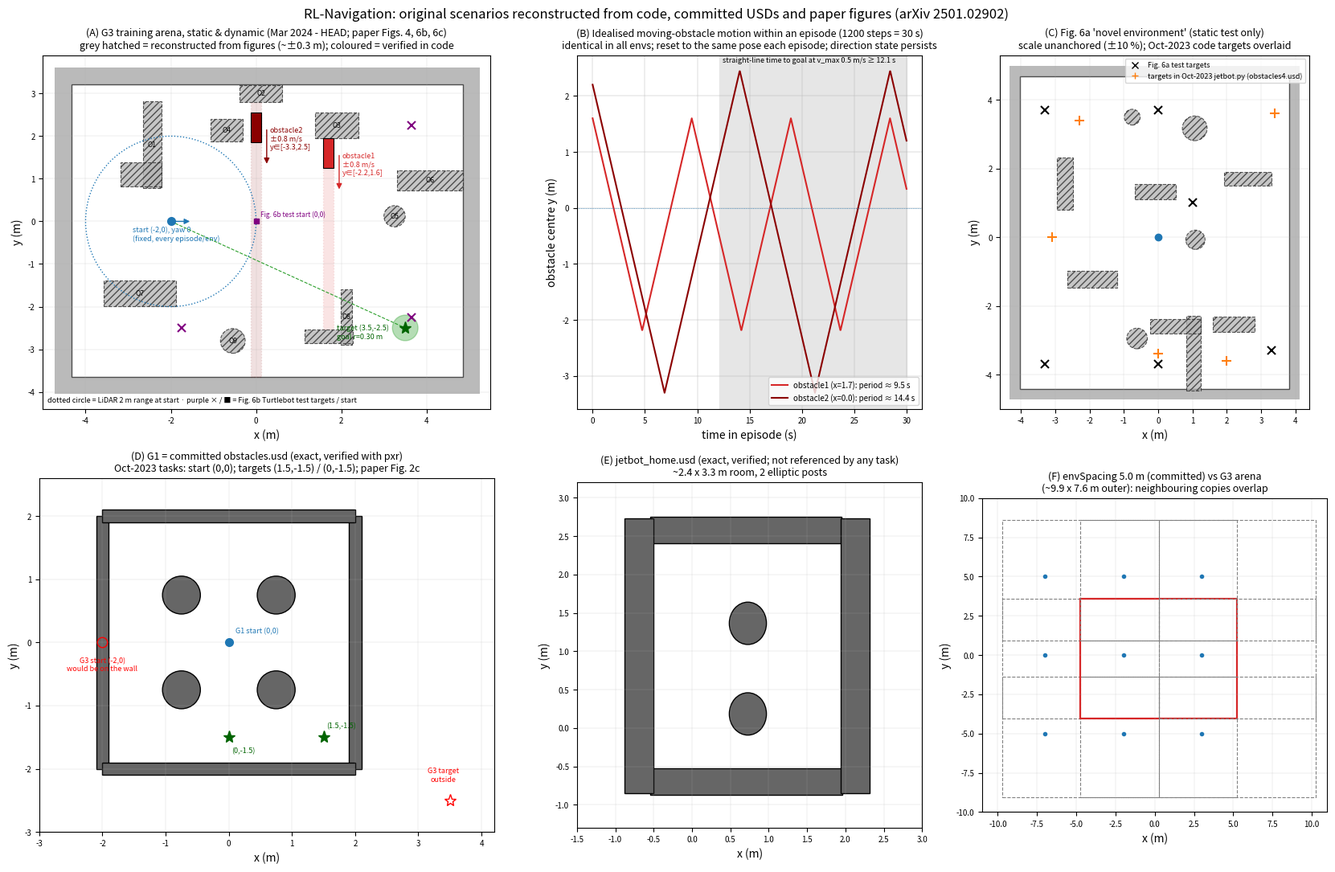

Source code (Python):
"""Top-down reconstruction of the RL-Navigation training/evaluation scenarios (analysis only).

Inputs are hard-coded values whose provenance is given per item:
  [V-code]  read from RL-Navigation source (HEAD 01fc8f8 or the named commit)
  [V-usd]   read from a committed USD file with Kit/pxr (usd_bounds.py)
  [R-fig]   reconstructed from paper figures (segment_render.py / segment_fig6.py), approximate
  [U-fig]   read from a paper figure whose image registration has no anchor in the code (scale +-10 %)

Calibration of the Fig. 6b background render (img-019, 912x700 px) into world metres:
  x = -4.77 + 0.01103 px ,  y = 3.646 - 0.01099 py
  derived from (i) Fig. 6c, where three code-known x positions (moving-obstacle lanes x=1.7, x=0.0 and the
  target x=3.5) fix x_true = 0.90 x_plot + 0.13 (residual < 0.03 m), (ii) the target y and grid squareness for y,
  (iii) the 6b<->6c registration of eight common obstacles. Independent check: the derived pixel scale is
  isotropic (0.01103 vs 0.01099 m/px), and the moving obstacle 1 start (1.7, 1.6) lies exactly where its lane
  meets the bottom face of the reconstructed box O3 (y = 1.95 - 0.35 = 1.60).
  Estimated uncertainty of reconstructed static geometry: about +-0.3 m in position, +-0.1 m in size.

Usage:  python -I scenario_reconstruction.py <out_dir>
"""
import json
import sys

import matplotlib

matplotlib.use("Agg")
import matplotlib.pyplot as plt
import numpy as np
from matplotlib.patches import Circle, FancyArrowPatch, Rectangle

OUT = sys.argv[1] if len(sys.argv) > 1 else "."


def px19(x0, x1, y0, y1):
    """Fig 6b render pixel box -> world box (xmin, xmax, ymin, ymax)."""
    fx = lambda p: -4.77 + 0.01103 * p
    fy = lambda p: 3.646 - 0.01099 * p
    return (round(fx(x0), 2), round(fx(x1), 2), round(fy(y1), 2), round(fy(y0), 2))


def px17(x0, x1, y0, y1):
    """Fig 6a render pixel box -> plot-axis box (unanchored registration)."""
    fx = lambda p: -4.27 + 0.01005 * p
    fy = lambda p: 5.06 - 0.01097 * p
    return (round(fx(x0), 2), round(fx(x1), 2), round(fy(y1), 2), round(fy(y0), 2))


def box_to_circle(b):
    return ((b[0] + b[1]) / 2, (b[2] + b[3]) / 2, round(((b[1] - b[0]) + (b[3] - b[2])) / 4, 2))


# ---------------- G3: Mar-2024..HEAD training arena (obstacles_dynamic.usd, missing) ----------------
G3 = {
    "name": "G3 training arena (jetbot.py / jetbot_dynamic.py, obstacles_dynamic.usd - missing)",
    "walls_inner": {"x": [-4.33, 4.85], "y": [-3.65, 3.21], "thickness": 0.4, "src": "R-fig"},
    "static_boxes": {  # [R-fig] from img-019 segmentation
        "O1_L_bar": px19(191, 231, 75, 261),
        "O1_L_foot": px19(144, 231, 205, 258),
        "O2_box_top_wall": px19(398, 489, 41, 77),
        "O3_box_top_right": px19(558, 651, 100, 154),
        "O4_box_top": px19(336, 404, 113, 161),
        "O6_bar_right_wall": px19(732, 872, 223, 265),
        "O7_bar_left": px19(108, 262, 457, 513),
        "O8_L_bar": px19(612, 636, 476, 595),
        "O8_L_foot": px19(536, 639, 563, 592),
    },
    "static_cylinders": {
        "O5_cyl_right": box_to_circle(px19(707, 747, 295, 346)),
        "O9_cyl_bottom": box_to_circle(px19(357, 409, 559, 615)),
    },
    "start": {"pos": [-2.0, 0.0], "yaw_deg": 0.0, "src": "V-code"},
    "target": {"pos": [3.5, -2.5], "goal_radius": 0.30, "src": "V-code"},
    "moving": [  # [V-code] jetbot_dynamic.py: DynamicCuboid scale (0.25,0.7,0.2), USD velocity -/+0.8 m/s along y
        {"name": "obstacle1", "x": 1.7, "y0": 1.6, "size": [0.25, 0.7, 0.2], "speed": 0.8, "first_dir": -1},
        {"name": "obstacle2", "x": 0.0, "y0": 2.2, "size": [0.25, 0.7, 0.2], "speed": 0.8, "first_dir": -1},
    ],
    "lidar_range": 2.0,
}

# ---------------- Fig 6a "novel environment" (test only; possibly obstacles4.usd) ----------------
F6A = {
    "name": "Fig. 6a test arena (unanchored scale; consistent with Oct-2023 obstacles4.usd targets)",
    "walls_inner": {"x": [-4.02, 3.82], "y": [-4.43, 4.68], "src": "U-fig"},
    "static_boxes": {
        "bar_left_vertical": px17(131, 179, 249, 389),
        "bar_right": px17(617, 753, 288, 324),
        "box_centre": px17(358, 476, 321, 360),
        "bar_lower_left": px17(162, 306, 551, 595),
        "L_bar": px17(505, 547, 671, 869),
        "L_foot": px17(402, 547, 679, 717),
        "box_bottom_right": px17(584, 703, 672, 714),
    },
    "static_cylinders": {
        "cyl_top_left": box_to_circle(px17(328, 371, 121, 164)),
        "cyl_top_right": box_to_circle(px17(497, 565, 138, 207)),
        "cyl_centre_right": box_to_circle(px17(508, 557, 439, 497)),
        "cyl_bottom": box_to_circle(px17(336, 391, 701, 759)),
    },
    "start": {"pos": [0.0, 0.0], "src": "trajectory data in Fig. 6a"},
    "test_targets_fig6a": [[-3.3, 3.7], [0.0, 3.7], [1.0, 1.0], [-3.3, -3.7], [0.0, -3.7], [3.3, -3.3]],
    "targets_oct2023_code": [[-3.1, 0.0], [3.4, 3.6], [2.0, -3.6], [0.0, -3.4], [-2.3, 3.4]],
}

# ---------------- G1: Oct-2023 arena = committed obstacles.usd (exact) ----------------
G1 = {
    "name": "G1 obstacles.usd (committed; used by Oct-2023 jet_backup.py / first jetbot.py)",
    "walls": [(1.9, 2.1, -2.0, 2.0), (-2.1, -1.9, -2.0, 2.0), (-2.0, 2.0, -2.1, -1.9), (-2.0, 2.0, 1.9, 2.1)],
    "cylinders": [(0.75, 0.75, 0.3), (0.75, -0.75, 0.3), (-0.75, 0.75, 0.3), (-0.75, -0.75, 0.3)],
    "start": [0.0, 0.0],
    "targets": [[1.5, -1.5], [0.0, -1.5]],
}
HOME = {
    "name": "jetbot_home.usd (committed, unused by any task)",
    "boxes": [(-0.541, 1.959, -0.875, -0.525), (-0.55, 1.95, 2.407, 2.757), (1.94, 2.313, -0.851, 2.732),
              (-0.875, -0.502, -0.851, 2.732)],
    "ellipses": [(0.728, 0.183, 0.242, 0.276), (0.728, 1.364, 0.242, 0.276)],
}


def lane_limits(arena, x, half_w=0.125, half_l=0.35):
    """Where a lane at x (box half-width half_w) is blocked above/below its start: bounce limits for the centre."""
    blocks = [b for b in arena["static_boxes"].values() if b[0] < x + half_w and b[1] > x - half_w]
    for cx, cy, r in arena["static_cylinders"].values():
        if abs(cx - x) < r + half_w:
            blocks.append((cx - r, cx + r, cy - r, cy + r))
    return blocks


def bounce_range(arena, mv):
    x, y0 = mv["x"], mv["y0"]
    hl = mv["size"][1] / 2
    blocks = lane_limits(arena, x)
    lo, hi = arena["walls_inner"]["y"]
    for b in blocks:
        if b[3] <= y0:
            lo = max(lo, b[3])
        elif b[2] >= y0:
            hi = min(hi, b[2])
    return round(lo + hl, 2), round(hi - hl, 2)


def tri_wave(y0, lo, hi, v, first_dir, t):
    """Idealised position of a box bouncing between lo and hi at speed v (ignores pushes by the robot)."""
    L = hi - lo
    s0 = (y0 - lo) if first_dir > 0 else (2 * L - (y0 - lo))
    s = (s0 + v * t) % (2 * L)
    return lo + np.where(s <= L, s, 2 * L - s)


def draw_arena(ax, A, approx=True, title=""):
    xi, yi = A["walls_inner"]["x"], A["walls_inner"]["y"]
    th = A["walls_inner"].get("thickness", 0.3)
    ax.add_patch(Rectangle((xi[0] - th, yi[0] - th), xi[1] - xi[0] + 2 * th, yi[1] - yi[0] + 2 * th,
                           fc="0.55", ec="none", alpha=0.6, zorder=0))
    ax.add_patch(Rectangle((xi[0], yi[0]), xi[1] - xi[0], yi[1] - yi[0], fc="white", ec="0.3", lw=1, zorder=0))
    kw = dict(fc="0.45", ec="0.15", lw=0.8, alpha=0.75, zorder=2)
    if approx:
        kw.update(ls="--", hatch="////", fc="0.7")
    for b in A["static_boxes"].values():
        ax.add_patch(Rectangle((b[0], b[2]), b[1] - b[0], b[3] - b[2], **kw))
    for cx, cy, r in A["static_cylinders"].values():
        ax.add_patch(Circle((cx, cy), r, **kw))
    ax.set_title(title, fontsize=9)


def finish(ax, lim):
    ax.set_aspect("equal")
    ax.set_xlim(*lim[0]); ax.set_ylim(*lim[1])
    ax.grid(True, lw=0.3, alpha=0.5)
    ax.set_xlabel("x (m)"); ax.set_ylabel("y (m)")
    ax.tick_params(labelsize=7)


fig = plt.figure(figsize=(17, 11))
gs = fig.add_gridspec(2, 3, width_ratios=[1.45, 1, 1])

# ---- (A) G3 arena: static + dynamic training, Fig 6c evaluation ----
ax = fig.add_subplot(gs[0, 0])
draw_arena(ax, G3, title="(A) G3 training arena, static & dynamic (Mar 2024 - HEAD; paper Figs. 4, 6b, 6c)\n"
                         "grey hatched = reconstructed from figures (~±0.3 m); coloured = verified in code")
ranges = {}
for mv, col in zip(G3["moving"], ["tab:red", "darkred"]):
    lo, hi = bounce_range(G3, mv)
    ranges[mv["name"]] = (lo, hi)
    w, l = mv["size"][0], mv["size"][1]
    ax.add_patch(Rectangle((mv["x"] - w / 2, lo - l / 2), w, hi - lo + l, fc=col, alpha=0.12, ec=col, ls=":", zorder=1))
    ax.add_patch(Rectangle((mv["x"] - w / 2, mv["y0"] - l / 2), w, l, fc=col, ec="k", lw=0.8, zorder=4))
    ax.add_patch(FancyArrowPatch((mv["x"] + 0.25, mv["y0"]), (mv["x"] + 0.25, mv["y0"] - 0.9), arrowstyle="-|>",
                                 mutation_scale=10, color=col, zorder=5))
    ax.text(mv["x"] + 0.32, mv["y0"] - 0.5, f"{mv['name']}\n±{mv['speed']} m/s\ny∈[{lo:.1f},{hi:.1f}]", fontsize=6.5,
            color=col, zorder=6)
s, g = G3["start"]["pos"], G3["target"]["pos"]
ax.add_patch(Circle(s, G3["lidar_range"], fc="none", ec="tab:blue", ls=":", lw=1, zorder=3))
ax.plot(*s, "o", color="tab:blue", ms=7, zorder=6)
ax.add_patch(FancyArrowPatch(s, (s[0] + 0.5, s[1]), arrowstyle="-|>", mutation_scale=10, color="tab:blue", zorder=6))
ax.text(s[0] - 0.9, s[1] - 0.45, "start (-2,0), yaw 0\n(fixed, every episode/env)", fontsize=6.5, color="tab:blue")
ax.add_patch(Circle(g, G3["target"]["goal_radius"], fc="tab:green", alpha=0.35, ec="tab:green", zorder=6))
ax.plot(*g, "*", color="darkgreen", ms=11, zorder=7)
ax.text(g[0] - 1.6, g[1] - 0.25, "target (3.5,-2.5)\ngoal r=0.30 m", fontsize=6.5, color="darkgreen")
ax.plot([s[0], g[0]], [s[1], g[1]], color="tab:green", ls="--", lw=0.8, zorder=3)
for t in [[3.65, 2.25], [3.65, -2.25], [-1.75, -2.5]]:
    ax.plot(*t, "x", color="purple", ms=7, mew=1.5, zorder=6)
ax.plot([0], [0], "s", color="purple", ms=5, zorder=6)
ax.text(0.1, 0.12, "Fig. 6b test start (0,0)", fontsize=6, color="purple")
ax.text(-4.9, -4.25, "dotted circle = LiDAR 2 m range at start · purple × / ■ = Fig. 6b Turtlebot test targets / start", fontsize=6.5)
for k, b in G3["static_boxes"].items():
    if not k.endswith("foot"):
        ax.text((b[0] + b[1]) / 2, (b[2] + b[3]) / 2, k.split("_")[0], fontsize=6, ha="center", va="center", zorder=8)
for k, (cx, cy, r) in G3["static_cylinders"].items():
    ax.text(cx, cy, k.split("_")[0], fontsize=6, ha="center", va="center", zorder=8)
finish(ax, ((-5, 5.5), (-4.4, 3.9)))

# ---- (B) moving obstacle y(t) over one 30 s episode ----
ax = fig.add_subplot(gs[0, 1])
t = np.linspace(0, 30, 1201)
for mv, col in zip(G3["moving"], ["tab:red", "darkred"]):
    lo, hi = ranges[mv["name"]]
    ax.plot(t, tri_wave(mv["y0"], lo, hi, mv["speed"], mv["first_dir"], t), color=col,
            label=f"{mv['name']} (x={mv['x']}): period ≈ {2 * (hi - lo) / mv['speed']:.1f} s")
ax.axhline(0, color="tab:blue", lw=0.6, ls=":")
ax.axvspan(12.1, 30, color="0.9", zorder=0)
ax.text(12.4, 2.6, "straight-line time to goal at v_max 0.5 m/s ≥ 12.1 s", fontsize=6.5)
ax.set_title("(B) Idealised moving-obstacle motion within an episode (1200 steps = 30 s)\n"
             "identical in all envs; reset to the same pose each episode; direction state persists", fontsize=9)
ax.set_xlabel("time in episode (s)"); ax.set_ylabel("obstacle centre y (m)")
ax.legend(fontsize=7, loc="lower right"); ax.grid(True, lw=0.3); ax.tick_params(labelsize=7)

# ---- (C) Fig. 6a novel/test arena ----
ax = fig.add_subplot(gs[0, 2])
F6A["walls_inner"]["thickness"] = 0.3
draw_arena(ax, F6A, title="(C) Fig. 6a 'novel environment' (static test only)\n"
                          "scale unanchored (±10 %); Oct-2023 code targets overlaid")
ax.plot(0, 0, "o", color="tab:blue", ms=6)
for tg in F6A["test_targets_fig6a"]:
    ax.plot(*tg, "x", color="k", ms=7, mew=1.5)
for tg in F6A["targets_oct2023_code"]:
    ax.plot(*tg, "+", color="tab:orange", ms=9, mew=1.5)
ax.plot([], [], "x", color="k", label="Fig. 6a test targets"); ax.plot([], [], "+", color="tab:orange", label="targets in Oct-2023 jetbot.py (obstacles4.usd)")
ax.legend(fontsize=6.5, loc="upper right")
finish(ax, ((-4.6, 4.4), (-5.0, 5.3)))

# ---- (D) G1 committed obstacles.usd ----
ax = fig.add_subplot(gs[1, 0])
for b in G1["walls"]:
    ax.add_patch(Rectangle((b[0], b[2]), b[1] - b[0], b[3] - b[2], fc="0.4", ec="k"))
for cx, cy, r in G1["cylinders"]:
    ax.add_patch(Circle((cx, cy), r, fc="0.4", ec="k"))
ax.plot(*G1["start"], "o", color="tab:blue", ms=7)
for tg in G1["targets"]:
    ax.plot(*tg, "*", color="darkgreen", ms=11)
ax.plot(-2, 0, "o", mfc="none", mec="red", ms=9); ax.plot(3.5, -2.5, "*", mfc="none", mec="red", ms=11)
ax.text(-2.0, -0.45, "G3 start (-2,0)\nwould be on the wall", fontsize=6.5, color="red", ha="center")
ax.text(3.4, -2.2, "G3 target\noutside", fontsize=6.5, color="red", ha="center")
ax.text(0.1, 0.15, "G1 start (0,0)", fontsize=6.5, color="tab:blue")
ax.text(1.55, -1.35, "(1.5,-1.5)", fontsize=6.5, color="darkgreen"); ax.text(0.05, -1.75, "(0,-1.5)", fontsize=6.5, color="darkgreen")
ax.set_title("(D) G1 = committed obstacles.usd (exact, verified with pxr)\n"
             "Oct-2023 tasks: start (0,0); targets (1.5,-1.5) / (0,-1.5); paper Fig. 2c", fontsize=9)
finish(ax, ((-3, 4.2), (-3, 2.6)))

# ---- (E) jetbot_home.usd ----
ax = fig.add_subplot(gs[1, 1])
for b in HOME["boxes"]:
    ax.add_patch(Rectangle((b[0], b[2]), b[1] - b[0], b[3] - b[2], fc="0.4", ec="k"))
from matplotlib.patches import Ellipse
for cx, cy, rx, ry in HOME["ellipses"]:
    ax.add_patch(Ellipse((cx, cy), 2 * rx, 2 * ry, fc="0.4", ec="k"))
ax.set_title("(E) jetbot_home.usd (exact, verified; not referenced by any task)\n~2.4 x 3.3 m room, 2 elliptic posts", fontsize=9)
finish(ax, ((-1.5, 3.0), (-1.3, 3.2)))

# ---- (F) envSpacing 5 m vs G3 arena size ----
ax = fig.add_subplot(gs[1, 2])
xi, yi = G3["walls_inner"]["x"], G3["walls_inner"]["y"]
for i in range(-1, 2):
    for j in range(-1, 2):
        ox, oy = 5.0 * i, 5.0 * j
        ax.add_patch(Rectangle((xi[0] - 0.4 + ox, yi[0] - 0.4 + oy), xi[1] - xi[0] + 0.8, yi[1] - yi[0] + 0.8,
                               fc="none", ec="tab:red" if (i, j) == (0, 0) else "0.5", lw=1.6 if (i, j) == (0, 0) else 0.8,
                               ls="-" if (i, j) == (0, 0) else "--"))
        ax.plot(-2 + ox, oy, "o", color="tab:blue", ms=3)
ax.set_title("(F) envSpacing 5.0 m (committed) vs G3 arena\n"
             "(~9.9 x 7.6 m outer): neighbouring copies overlap", fontsize=9)
finish(ax, ((-11, 11), (-10, 10)))

fig.suptitle("RL-Navigation: original scenarios reconstructed from code, committed USDs and paper figures (arXiv 2501.02902)",
             fontsize=12)
fig.tight_layout()
fig.savefig(f"{OUT}/original_scenarios_topdown.png", dpi=150)

geom = {"G3": G3, "G3_moving_bounce_ranges_y": ranges, "Fig6a": F6A, "G1": G1, "jetbot_home": HOME}
with open(f"{OUT}/scenario_geometry.json", "w") as f:
    json.dump(geom, f, indent=1, default=list)
print("bounce ranges:", ranges)
print("G3 boxes:", json.dumps(G3["static_boxes"]))
print("G3 cyl:", G3["static_cylinders"])
print("F6A boxes:", json.dumps(F6A["static_boxes"]), F6A["static_cylinders"])
